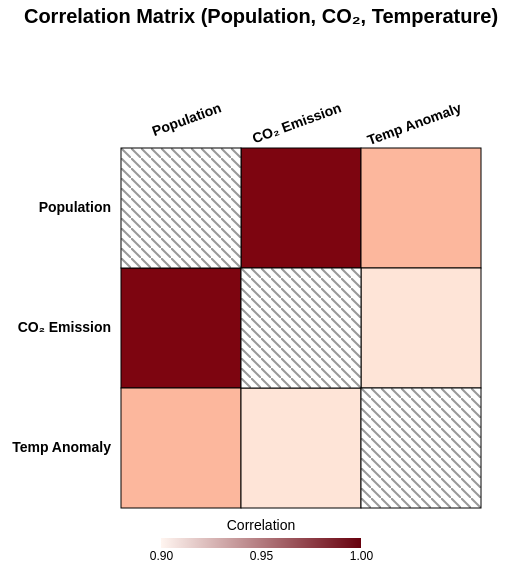
D3 v7 page, settled after 360 driven frames (6 s of simulated time); the page loaded 3 data file(s).


    // ------------------------------------------------------
    // 1) Pearson Correlation helper
    // ------------------------------------------------------
    function pearsonCorrelation(x, y) {
      if (x.length !== y.length) {
        throw new Error("Arrays must have the same length");
      }
      const n = x.length;
      const meanX = d3.mean(x);
      const meanY = d3.mean(y);
      let num = 0, denX = 0, denY = 0;
      for (let i = 0; i < n; i++) {
        const dx = x[i] - meanX;
        const dy = y[i] - meanY;
        num += dx * dy;
        denX += dx * dx;
        denY += dy * dy;
      }
      return num / Math.sqrt(denX * denY);
    }

    // ------------------------------------------------------
    // 2) Load Data (Population, CO₂, Temperature)
    // ------------------------------------------------------
    Promise.all([
      d3.csv("cleaned_global_annual_population.csv", d => ({
        year: +d.Year,
        population: +d["Global Annual Population (billions)"]
      })),
      d3.csv("cleaned_global_annual_co2_emission.csv", d => ({
        year: +d.Year,
        co2: +d["Global Annual CO2 Emissions (billion t)"]
      })),
      d3.csv("cleaned_temperature_anomaly.csv", d => ({
        year: +d.Year,
        anomaly: +d["Global average temperature anomaly relative to 1961-1990"]
      }))
    ]).then(([popData, co2Data, tempData]) => {

      // ------------------------------------------------------
      // 3) Merge the data by year
      // ------------------------------------------------------
      const popMap  = new Map(popData.map(d => [d.year, d.population]));
      const co2Map  = new Map(co2Data.map(d => [d.year, d.co2]));
      const tempMap = new Map(tempData.map(d => [d.year, d.anomaly]));

      // Collect all possible years
      const allYears = Array.from(new Set([
        ...popMap.keys(),
        ...co2Map.keys(),
        ...tempMap.keys()
      ])).sort((a, b) => a - b);

      // Build merged data array
      const mergedData = [];
      for (const year of allYears) {
        if (popMap.has(year) && co2Map.has(year) && tempMap.has(year)) {
          mergedData.push({
            year,
            population: popMap.get(year),
            co2: co2Map.get(year),
            anomaly: tempMap.get(year)
          });
        }
      }

      // ------------------------------------------------------
      // 4) Compute correlation matrix for these 3 variables
      // ------------------------------------------------------
      const variables = [
        { key: "population", label: "Population" },
        { key: "co2",        label: "CO₂ Emission" },
        { key: "anomaly",    label: "Temp Anomaly" }
      ];

      const n = variables.length;
      const corrMatrix = [];
      for (let i = 0; i < n; i++) {
        corrMatrix[i] = [];
        for (let j = 0; j < n; j++) {
          if (i === j) {
            corrMatrix[i][j] = 1; // diagonal
          } else {
            const x = mergedData.map(d => d[variables[i].key]);
            const y = mergedData.map(d => d[variables[j].key]);
            corrMatrix[i][j] = pearsonCorrelation(x, y);
          }
        }
      }

      // ------------------------------------------------------
      // 5) Separate off-diagonal vs. diagonal
      // ------------------------------------------------------
      const offDiagonalData = []; // i != j
      const diagonalData    = []; // i == j

      for (let i = 0; i < n; i++) {
        for (let j = 0; j < n; j++) {
          if (i === j) {
            diagonalData.push({ row: i, col: j, value: corrMatrix[i][j] });
          } else {
            offDiagonalData.push({ row: i, col: j, value: corrMatrix[i][j] });
          }
        }
      }

      // ------------------------------------------------------
      // 6) Draw the correlation matrix as a heatmap
      // ------------------------------------------------------
      const cellSize = 120;   // each cell dimension
      const labelSize = 140;  // space for row/col labels
      const margin = 60;      // extra margin around
      const svgSize = labelSize + n * cellSize + margin;

      // Create an SVG
      const svg = d3.select("body")
        .append("svg")
        .attr("width", svgSize)
        .attr("height", svgSize);

      // Title
      svg.append("text")
        .attr("class", "matrix-title")
        .attr("x", svgSize / 2)
        .attr("y", 15)  // move up
        .attr("text-anchor", "middle")
        .text("Correlation Matrix (Population, CO₂, Temperature)");

      // Color scale from 0.9 to 1.0
      const colorScale = d3.scaleSequential(d3.interpolateReds)
        .domain([0.9, 1])
        .clamp(true);

      // Create a tooltip reference
      const tooltip = d3.select("#tooltip");

      // --- Off-diagonal cells (i !== j) ---
      svg.selectAll("rect.cell")
        .data(offDiagonalData)
        .enter()
        .append("rect")
          .attr("class", "cell")
          .attr("x", d => labelSize + d.col * cellSize)
          .attr("y", d => labelSize + d.row * cellSize)
          .attr("width", cellSize)
          .attr("height", cellSize)
          .attr("fill", d => colorScale(d.value))
          .on("mouseover", (event, d) => {
            tooltip
              .style("display", "block")
              .html(`Correlation: ${d.value.toFixed(2)}`);
          })
          .on("mousemove", (event) => {
            tooltip
              .style("left", event.pageX + 10 + "px")
              .style("top", event.pageY + 10 + "px");
          })
          .on("mouseout", () => {
            tooltip.style("display", "none");
          });

      // --- Diagonal cells (i === j) with slash pattern ---
      const defs = svg.append("defs");
      const slashPattern = defs.append("pattern")
        .attr("id", "slashPattern")
        .attr("width", 10)
        .attr("height", 10)
        .attr("patternUnits", "userSpaceOnUse");

      // White background
      slashPattern.append("rect")
        .attr("width", 10)
        .attr("height", 10)
        .attr("fill", "#fff");

      // "\" slash
      slashPattern.append("path")
        .attr("d", "M0,0 L10,10")
        .attr("stroke", "#999")
        .attr("stroke-width", 2);

      svg.selectAll("rect.diagonal-cell")
        .data(diagonalData)
        .enter()
        .append("rect")
          .attr("class", "diagonal-cell")
          .attr("x", d => labelSize + d.col * cellSize)
          .attr("y", d => labelSize + d.row * cellSize)
          .attr("width", cellSize)
          .attr("height", cellSize)
          .attr("fill", "url(#slashPattern)")
          .on("mouseover", (event, d) => {
            tooltip
              .style("display", "block")
              .html("Correlation: 1.00 (self)");
          })
          .on("mousemove", (event) => {
            tooltip
              .style("left", event.pageX + 10 + "px")
              .style("top", event.pageY + 10 + "px");
          })
          .on("mouseout", () => {
            tooltip.style("display", "none");
          });

      // Row labels (vertical axis)
      svg.selectAll(".row-label")
        .data(variables)
        .enter()
        .append("text")
          .attr("class", "row-label")
          .attr("x", labelSize - 10)
          .attr("y", (d, i) => labelSize + i * cellSize + cellSize / 2)
          .attr("text-anchor", "end")
          .attr("dominant-baseline", "middle")
          .text(d => d.label);

      // Column labels (rotate, move them up more)
      svg.selectAll(".col-label")
        .data(variables)
        .enter()
        .append("text")
          .attr("class", "col-label")
          .attr("transform", (d, i) => {
            const x = labelSize + i * cellSize + cellSize / 1.2;
            const y = labelSize - 40; 
            return `translate(${x}, ${y}) rotate(-20)`;
          })
          .attr("text-anchor", "end")
          .attr("dominant-baseline", "middle")
          .text(d => d.label);

      // ------------------------------------------------------
      // 7) Add a color legend bar for correlation
      // ------------------------------------------------------
      const legendWidth  = 200,
            legendHeight = 10;

      // Position the legend below the matrix
      const legendX = (svgSize - legendWidth) / 2;
      const legendY = labelSize + n * cellSize + 30;

      // Scale for the legend axis (0.9 to 1.0)
      const legendScale = d3.scaleLinear()
        .domain([0.9, 1.0])
        .range([0, legendWidth]);

      // Use the same colorScale to ensure a match:
      const legendGradient = defs.append("linearGradient")
        .attr("id", "legendGradient")
        .attr("x1", "0%").attr("y1", "0%")
        .attr("x2", "100%").attr("y2", "0%");

      legendGradient.append("stop")
        .attr("offset", "0%")
        .attr("stop-color", colorScale(0.9)); // left side
      legendGradient.append("stop")
        .attr("offset", "100%")
        .attr("stop-color", colorScale(1.0)); // right side

      // Draw legend rect
      svg.append("rect")
        .attr("x", legendX)
        .attr("y", legendY)
        .attr("width", legendWidth)
        .attr("height", legendHeight)
        .style("fill", "url(#legendGradient)");

      // Legend label above the bar
      svg.append("text")
        .attr("x", legendX + legendWidth / 2)
        .attr("y", legendY - 8)
        .attr("text-anchor", "middle")
        .style("font-size", "14px")
        .text("Correlation");

      // Legend axis (remove the domain line so no black bar appears)
      const legendAxis = d3.axisBottom(legendScale)
        .tickValues([0.9, 0.95, 1.0])
        .tickFormat(d3.format(".2f"))
        .tickSize(0); // no tick lines

      const legendAxisG = svg.append("g")
        .attr("class", "legend-axis")
        .attr("transform", `translate(${legendX}, ${legendY + legendHeight})`)
        .call(legendAxis);

      // Remove the black domain line
      legendAxisG.select(".domain").remove();
    });
  

### data: cleaned_temperature_anomaly.csv
Year, Global average temperature anomaly relat…
1920, -0.2984
1921, -0.2404
1922, -0.339
1923, -0.3177
1924, -0.3118
1925, -0.2821
1926, -0.1226
1927, -0.2291
1928, -0.2065
1929, -0.3924
1930, -0.1768
1931, -0.1034
1932, -0.1455
1933, -0.3223
1934, -0.1743
1935, -0.2061
1936, -0.1695
1937, -0.0192
1938, -0.0122
1939, -0.0408
1940, 0.07594
1941, 0.03813
1942, 0.001406
1943, 0.006422
1944, 0.1441
1945, 0.04309
1946, -0.1188
1947, -0.09121
1948, -0.1247
1949, -0.1438
1950, -0.2266
1951, -0.06115
1952, 0.01535
1953, 0.07763
1954, -0.1168
1955, -0.1973
1956, -0.2632
1957, -0.03533
1958, -0.01763
1959, -0.048
1960, -0.1155
1961, -0.02
1962, -0.06404
1963, -0.03681
1964, -0.3059
1965, -0.2044
1966, -0.1489
1967, -0.1175
1968, -0.1686
1969, -0.03139
1970, -0.08506
1971, -0.2059
1972, -0.09379
1973, 0.04995
1974, -0.1725
1975, -0.1108
1976, -0.2158
1977, 0.1031
1978, 0.005256
1979, 0.09086
... 44 more rows

### data: cleaned_global_annual_co2_emission.csv
Year, Global Annual CO2 Emissions (billion t)
1920, 3.538
1921, 3.106
1922, 3.254
1923, 3.691
1924, 3.703
1925, 3.741
1926, 3.677
1927, 4.013
1928, 3.996
1929, 4.288
1930, 3.958
1931, 3.539
1932, 3.193
1933, 3.363
1934, 3.656
1935, 3.836
1936, 4.208
1937, 4.497
1938, 4.23
1939, 4.47
1940, 4.885
1941, 4.999
1942, 4.983
1943, 5.075
1944, 5.162
1945, 4.289
1946, 4.609
1947, 5.165
1948, 5.448
1949, 5.204
1950, 5.802
1951, 6.228
1952, 6.311
1953, 6.489
1954, 6.627
1955, 7.257
1956, 7.725
1957, 7.962
1958, 8.209
1959, 8.641
1960, 9.149
1961, 9.152
1962, 9.474
1963, 9.981
1964, 10.51
1965, 10.99
1966, 11.51
1967, 11.86
1968, 12.51
1969, 13.35
1970, 14.46
1971, 15.04
1972, 15.73
1973, 16.56
1974, 16.52
1975, 16.6
1976, 17.55
1977, 18.05
1978, 18.61
1979, 19.15
... 44 more rows

### data: cleaned_global_annual_population.csv
Year, Global Annual Population (billions)
1920, 1.897
1921, 1.912
1922, 1.928
1923, 1.945
1924, 1.962
1925, 1.98
1926, 1.997
1927, 2.015
1928, 2.033
1929, 2.052
1930, 2.072
1931, 2.092
1932, 2.113
1933, 2.135
1934, 2.157
1935, 2.179
1936, 2.202
1937, 2.225
1938, 2.248
1939, 2.271
1940, 2.292
1941, 2.312
1942, 2.331
1943, 2.349
1944, 2.367
1945, 2.385
1946, 2.402
1947, 2.421
1948, 2.442
1949, 2.468
1950, 2.493
1951, 2.537
1952, 2.584
1953, 2.634
1954, 2.686
1955, 2.74
1956, 2.795
1957, 2.853
1958, 2.911
1959, 2.966
1960, 3.015
1961, 3.065
1962, 3.123
1963, 3.193
1964, 3.264
1965, 3.335
1966, 3.404
1967, 3.473
1968, 3.545
1969, 3.619
1970, 3.695
1971, 3.77
1972, 3.845
1973, 3.921
1974, 3.996
1975, 4.071
1976, 4.144
1977, 4.218
1978, 4.292
1979, 4.369
... 44 more rows